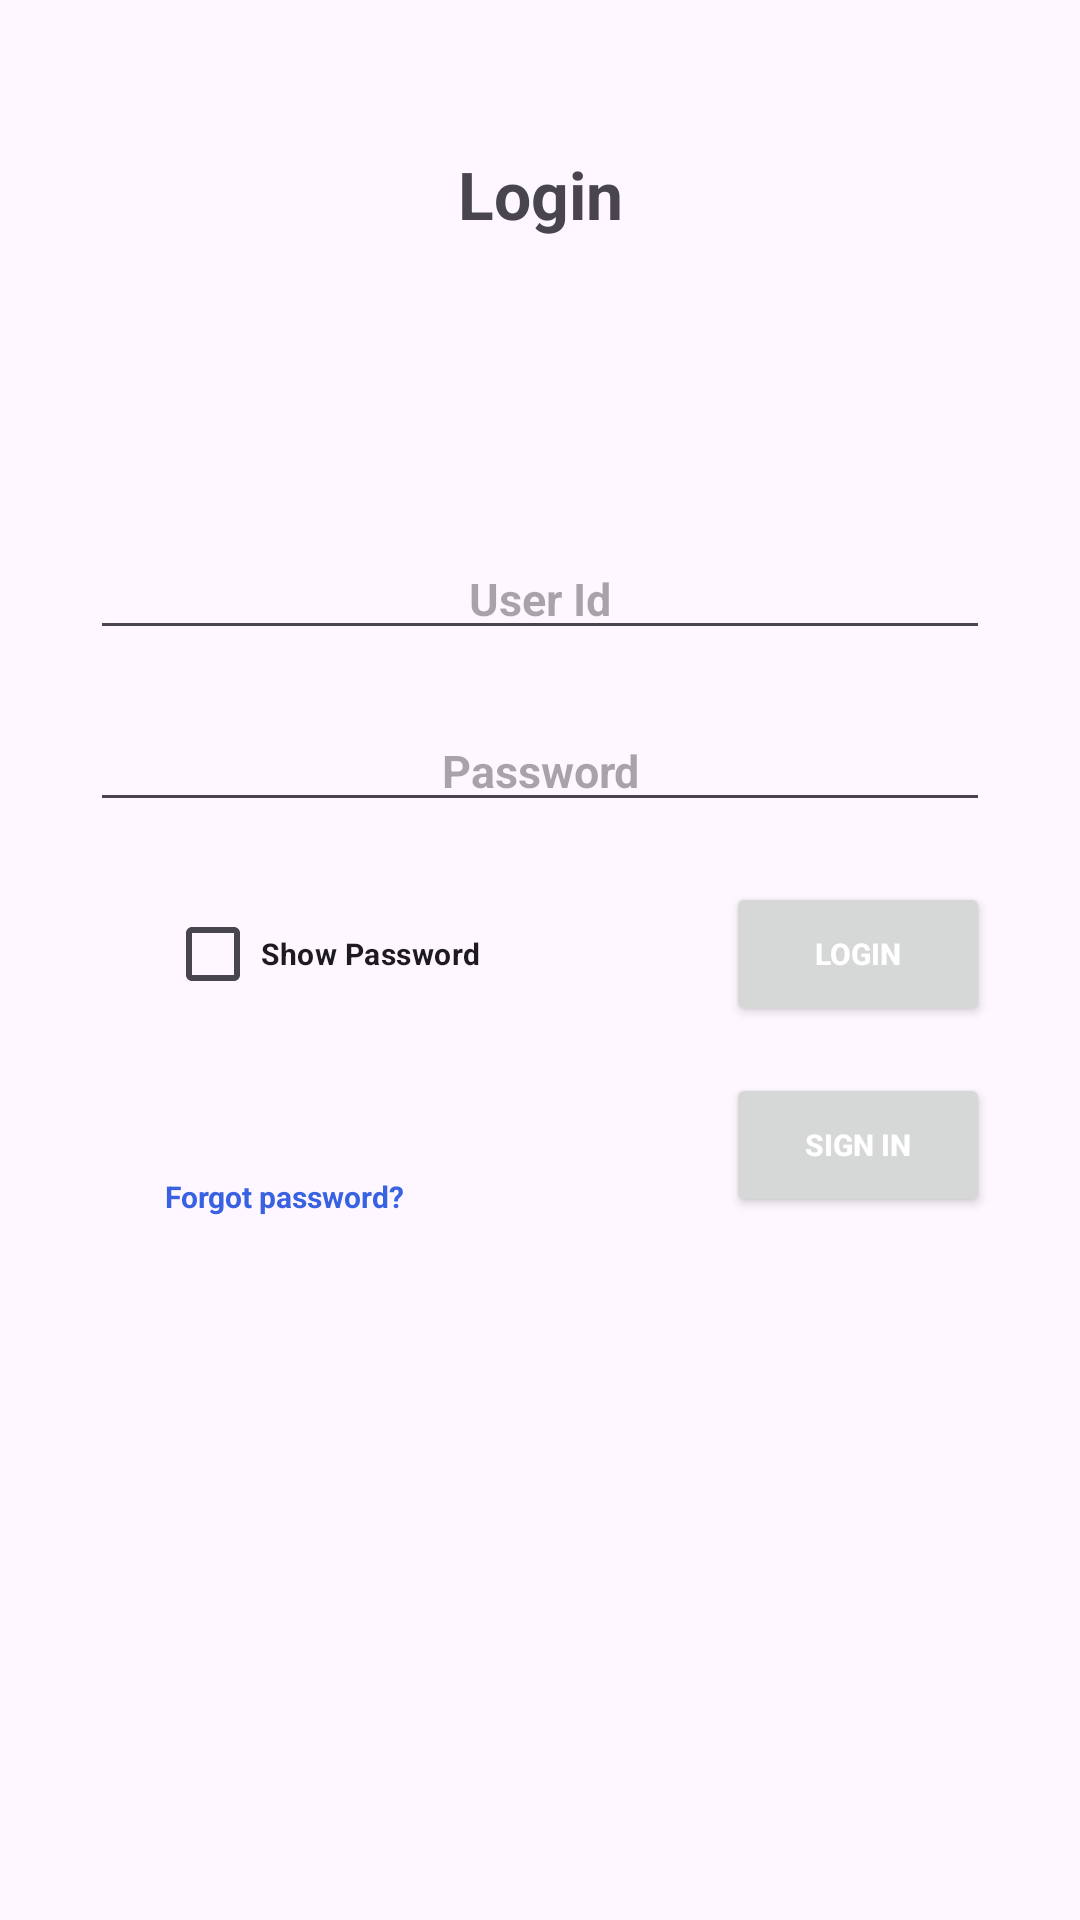

Layout XML and referenced resources for this Android screen:
<!-- AndroidManifest.xml: application theme Theme.JJSMInformationSystemFinal -->
<!-- res/layout/activity_login.xml -->
<?xml version="1.0" encoding="utf-8"?>
<androidx.constraintlayout.widget.ConstraintLayout xmlns:android="http://schemas.android.com/apk/res/android"
    xmlns:app="http://schemas.android.com/apk/res-auto"
    xmlns:tools="http://schemas.android.com/tools"
    android:id="@+id/main"
    android:layout_width="match_parent"
    android:layout_height="match_parent"
    tools:context=".LoginActivity">

    <TextView
        android:id="@+id/tvTitle"
        android:layout_width="wrap_content"
        android:layout_height="wrap_content"
        android:text="Login"
        android:textSize="22sp"
        android:textStyle="bold"
        android:layout_marginTop="50dp"
        app:layout_constraintStart_toStartOf="parent"
        app:layout_constraintEnd_toEndOf="parent"
        app:layout_constraintTop_toTopOf="parent"/>

    <EditText
        android:id="@+id/etUserId"
        android:layout_width="300dp"
        android:layout_height="wrap_content"
        android:inputType="text"
        android:hint="User Id"
        android:textStyle="bold"
        android:textSize="15sp"
        android:textAlignment="center"
        android:layout_marginTop="100dp"
        app:layout_constraintStart_toStartOf="parent"
        app:layout_constraintEnd_toEndOf="parent"
        app:layout_constraintTop_toBottomOf="@+id/tvTitle"/>

    <EditText
        android:id="@+id/etPassword"
        android:layout_width="300dp"
        android:layout_height="wrap_content"
        android:inputType="textPassword"
        android:hint="Password"
        android:textSize="15sp"
        android:textStyle="bold"
        android:textAlignment="center"
        android:layout_marginTop="20dp"
        app:layout_constraintStart_toStartOf="parent"
        app:layout_constraintEnd_toEndOf="parent"
        app:layout_constraintTop_toBottomOf="@+id/etUserId"/>

    <CheckBox
        android:id="@+id/cbHide"
        android:layout_width="wrap_content"
        android:layout_height="wrap_content"
        android:text="Show Password"
        android:textSize="10sp"
        android:textStyle="bold"
        android:layout_marginStart="55dp"
        android:layout_marginTop="20dp"
        app:layout_constraintStart_toStartOf="parent"
        app:layout_constraintTop_toBottomOf="@+id/etPassword"/>

    <TextView
        android:id="@+id/tvForgotPassword"
        android:layout_width="wrap_content"
        android:layout_height="wrap_content"
        android:text="Forgot password?"
        android:textStyle="bold"
        android:textSize="10sp"
        android:textColor="@color/blue"
        android:layout_marginTop="50dp"
        app:layout_constraintStart_toStartOf="@+id/cbHide"
        app:layout_constraintTop_toBottomOf="@+id/cbHide"/>

    <Button
        android:id="@+id/btnLogin"
        android:layout_width="wrap_content"
        android:layout_height="wrap_content"
        android:text="Login"
        android:textSize="10sp"
        android:textColor="@color/white"
        android:textStyle="bold"
        app:layout_constraintEnd_toEndOf="@+id/etPassword"
        app:layout_constraintBottom_toBottomOf="@+id/cbHide"/>

    <Button
        android:id="@+id/btnCreateAccount"
        android:layout_width="wrap_content"
        android:layout_height="wrap_content"
        android:text="Sign in"
        android:textSize="10sp"
        android:textStyle="bold"
        android:textColor="@color/white"
        app:layout_constraintEnd_toEndOf="@+id/etPassword"
        app:layout_constraintBottom_toBottomOf="@+id/tvForgotPassword"/>

</androidx.constraintlayout.widget.ConstraintLayout>
<!-- resources referenced by this layout -->
<resources>
  <color name="blue">#3862E2</color>
  <color name="white">#FFFFFFFF</color>
  <style name="Theme.JJSMInformationSystemFinal" parent="Base.Theme.JJSMInformationSystemFinal" />
  <style name="Base.Theme.JJSMInformationSystemFinal" parent="Theme.Material3.DayNight.NoActionBar">
          
          
      </style>
</resources>
